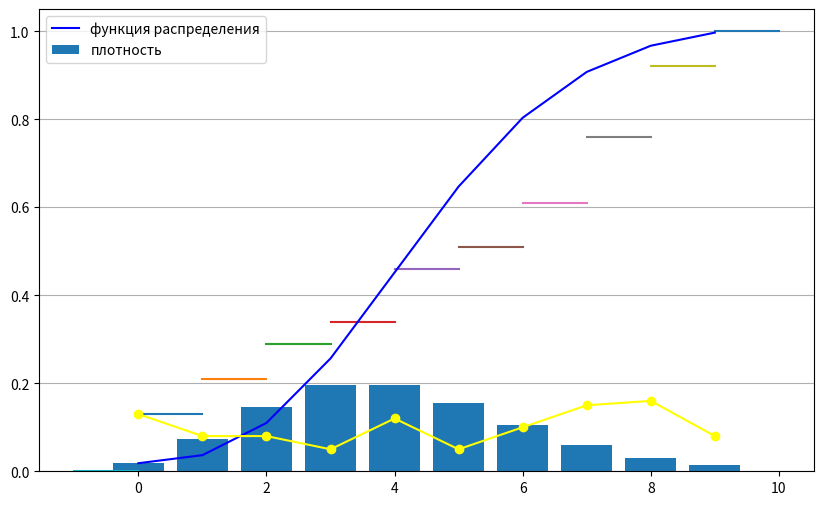
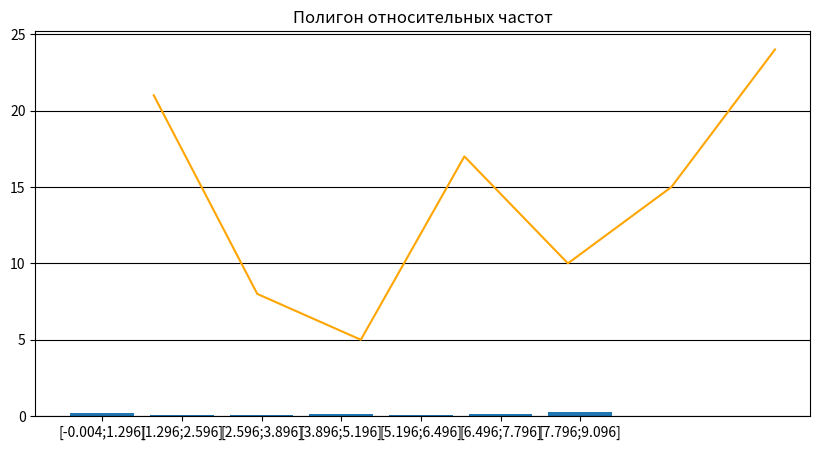

Write the Python code that produced these figures, in order.
import math
import random
import pandas as pd
import matplotlib.pyplot as mplt
from statistics import mean, variance, median, mode
from scipy.stats import poisson

arr = random.choices(range(0, 10), k=100)
options = range(0, 10)

counts = []
odds = []
relative_odds = []
arr_density = []
arr_distribution = []
count_of_range = []
odds_range = []
intervals = []
intervals_average = []

pd.set_option('display.max_columns', None)
pd.set_option('display.max_rows', None)


def get_sheet(array):
    for i in options:
        counts.append(array.count(i))
        odds.append(counts[i] / len(array))

    relative_odds.append(odds[0])

    for i in options[1:]:
        relative_odds.append(round((relative_odds[i - 1] + odds[i]) * 100) / 100)

    df = pd.DataFrame({'частота': counts, 'wi': odds, 'w2': relative_odds})
    df = df.set_index([pd.Index(options)])

    print(df)


def get_plot():
    fig = mplt.figure(figsize=(10, 6))
    ax = fig.add_subplot()
    for i in options[1:]:
        mplt.plot(options[i - 1:i + 1], [relative_odds[i - 1], relative_odds[i - 1]])
    mplt.plot([-1, 0], [0, 0])
    mplt.plot([9, 10], [1, 1])
    ax.grid()
    mplt.show()


def get_distribution_position():
    arr_distribution.append(poisson.pmf(k=0, mu=4))
    for i in options[:-1]:
        arr_distribution.append(arr_distribution[i] + poisson.pmf(k=i, mu=4))

    for i in options:
        arr_density.append(poisson.pmf(k=i, mu=4))

    df = pd.DataFrame({'функция распределения': arr_distribution, 'плотность': arr_density})
    df = df.set_index([pd.Index(options)])
    print(df, '\n\n')


def get_theoretical_plot():
    mplt.plot(options, arr_distribution, label="функция распределения", c='blue')
    mplt.bar(options, arr_density, label='плотность')
    mplt.grid(axis='y')
    mplt.legend()
    mplt.show()


def get_frequency_polygon():
    mplt.plot(options, odds, c='yellow', marker="o")
    mplt.grid()
    mplt.show()


def get_intervals(array):
    a = round(round(1 + 3.222 * math.log(100, 10), 3) - round(1 + 3.222 * math.log(100, 10), 2), 3)
    i = 0
    count = 0
    while i <= 9:
        intervals.append(f'[{round(i - a, 3)};{round((i + 1.3) - a, 3)}]')
        intervals_average.append(round((i - a + i + 1.3 - a) / 2, 3))
        i += 1.3

    for j in intervals:
        for i in array:
            if float(j.split(';')[0].replace('[', '')) <= i <= float(j.split(';')[1].replace(']', '')):
                count += 1
        count_of_range.append(count)
        odds_range.append(count_of_range[-1] / 100)
        count = 0

    df = pd.DataFrame(
        {'Интервалы': intervals, 'Середина': intervals_average, 'Частота': count_of_range, 'Wi': odds_range})
    df = df.set_index(
        [pd.Index(['', '', '', '', '', '', ''])])
    print(df)


def get_histogram_relative():
    mplt.figure(figsize=(10, 5))
    mplt.bar(intervals, odds_range)
    mplt.title('Гистрогамма')
    mplt.grid(axis='y', color='black', linestyle='-')
    mplt.show()


def get_polygon_relative_odds():
    mplt.plot(intervals_average, count_of_range, c='orange')
    mplt.title('Полигон относительных частот')
    mplt.show()


def start():
    print('Массив из 100 элементов:')
    for i in range(10):
        print(arr[i * 10:(i + 1) * 10])
    print('\nТаблица исследования выборки:')
    get_sheet(arr)
    print(f'\nОбъём выборки - {len(arr)}')
    print(f'Сумма относительных частот - {sum(odds)}')
    print('\nЭмпирическая функция распределения:')
    get_plot()
    print(f'\nВыборочная оценка математического ожидания:\n{mean(arr)}')
    print(f'\nОценка дисперсии:\n{round(variance(arr) * 100) / 100}')
    print(f'\nМедиана:\n{median(arr)}')
    print(f'\nМода:\n{mode(arr)}')
    print('\nФункция распределения и плотности через функция распределения Пуассона:\n')
    print('\nПри лямбда равное 4:')
    get_distribution_position()
    get_theoretical_plot()
    print('\nПолигон Частот:\n')
    get_frequency_polygon()
    print(f'\nМаксимальный элемент выборки:{max(arr)}\n')
    print(f'\nМинимальный элемент выборки:{min(arr)}\n')
    print(f'\nКоличество интервалов:{round(1 + 3.222 * math.log(100, 10))}\n')
    print(f'\nh:{round(max(arr) / round(1 + 3.222 * math.log(100, 10)) * 10) / 10}\n')
    get_intervals(arr)
    get_histogram_relative()
    get_polygon_relative_odds()


start()
